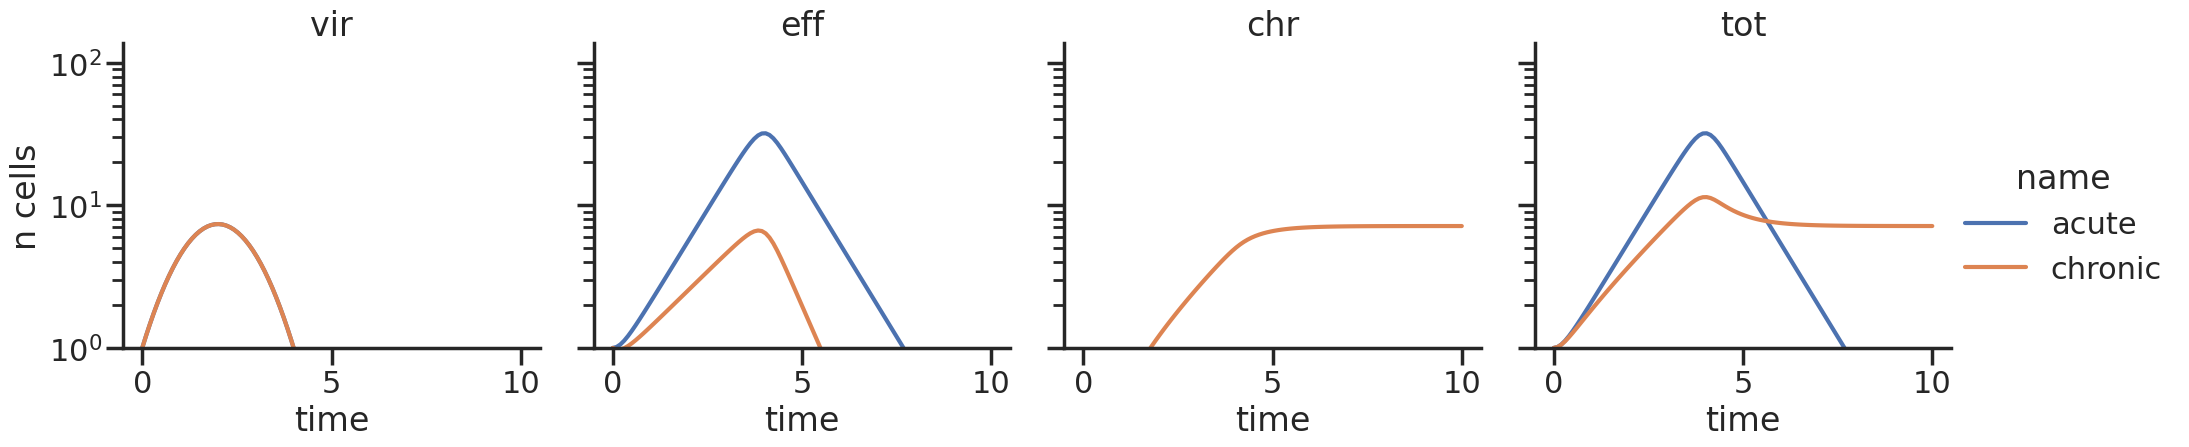

Source code (Python): (Note: this script raises an exception after producing the figure.)
# make a model that combines virus and cell dynamics
import seaborn as sns
import numpy as np
import pandas as pd
import matplotlib
import matplotlib.pyplot as plt
from scipy.integrate import odeint
from itertools import product
sns.set(context = "poster", style = "ticks")

def fb_pos(x, K):
    out = (x ** 3 * K ** 3) / x ** 3
    return out


def fb_neg(x, K):
    out = K ** 3 / (x ** 3 + K ** 3)
    return out

class sir_model():
    def __init__(self,
                 parameters,
                 time,
                 name = None,
                 celltypes = ["vir", "eff", "chr"]):
        self.params = parameters
        self.celltypes = celltypes
        self.time = time
        self.name = name
        self.state = None
        self.state_tidy = None

    def init_model(self):
        y0 = [1,1,0]
        return y0

    def run_model(self):
        y0 = self.init_model()
        d = self.params
        time = self.time
        celltypes = self.celltypes
        state = odeint(vir_ode, y0, time, args = (d,))
        state = pd.DataFrame(state, columns = celltypes)
        state["time"] = time
        state["tot"] = state.chr + state.eff
        if self.name is not None:
            state["name"] = self.name

        return state


    def tidy_output(self):
        state = self.run_model()
        state = pd.melt(state, var_name= "cell", id_vars=["time", "name"])
        return state


    def get_readouts(self):
        state = self.tidy_output()

        rmax = state.groupby(by=["cell"]).max()
        # get only the max of total cells
        rmax1 = rmax.loc["chr", "value"]
        rmax2 = rmax.loc["eff", "value"]
        rmax3 = rmax.loc["tot", "value"]
        return np.array([rmax1, rmax2, rmax3])


def pscan(res, pname, pmin, pmax):
    arr = np.linspace(pmin, pmax, 50)

    reads = []
    for a in arr:
        res.params[pname] = a
        rmax = res.get_readouts()
        reads.append(rmax)

    df = pd.DataFrame(reads, columns= ["chr", "eff", "tot"])
    df["val"] = arr
    df = pd.melt(df, id_vars = "val", value_name= "peak_height", var_name="cell")
    df["name"] = res.name
    return df


def gridfun(prod, sim, pname1, pname2):
    sim.params[pname1] = prod[0]
    sim.params[pname2] = prod[1]
    rmax = sim.get_readouts()
    rmax = rmax[0]

    return np.array([rmax,rmax])


def pscan2d(sim, pname1, pname2, p1 = (0,1), p2 = (0,1), res = 3):
    arr1 = np.linspace(p1[0], p1[1], res)
    arr2 = np.linspace(p2[0], p2[1], res)

    prod = product(arr1,arr2)
    # get readouts for each cart. prod. of param comb.
    out = [gridfun(p, sim, pname1, pname2) for p in prod]
    out = np.asarray(out)
    max_grid = out[:,0]

    max_grid = max_grid.reshape((res, res))
    return arr1, arr2, max_grid


def vir_ode(s, time, d):
    vir, cell_eff, cell_chr = s
    ds1 = vir * (d["vir_growth"] - d["vir_death"] * time)
    ds2 = cell_eff * (d["prolif"] -
                  d["r_chronic"] * fb_pos(vir, d["k_chronic"]) -
                  d["r_death"] * fb_neg(vir, d["k_death"]))
    ds3 = cell_eff * d["r_chronic"] * fb_pos(vir, d["k_chronic"])

    return[ds1, ds2, ds3]


p_acute = {
    "vir_growth" : 2,
    "vir_death" : 1,
    "prolif" : 1,
    "r_chronic" : 0,
    "k_chronic" : 1,
    "r_death" : 2,
    "k_death" : 1,
}

p_chronic = dict(p_acute)
p_chronic["r_chronic"] = 0.4

# timecourse for both model versions
t_short = np.linspace(0,10,100)
sim1 = sir_model(p_acute, time = t_short, name = "acute")
sim2 = sir_model(p_chronic, time = t_short, name = "chronic")
df1 = sim1.tidy_output()
df2 = sim2.tidy_output()
df_res = pd.concat([df1, df2])

g = sns.relplot(data = df_res, x = "time", y = "value", col = "cell", hue = "name", kind = "line")
g.set(yscale = "log", ylim = (1, None), ylabel = "n cells")
g.set_titles("{col_name}")
plt.show()

g.savefig("../../figures/sir_model/sir_timecourse.pdf")
# parameter scan
t_long = np.linspace(0,20,100)
sim1 = sir_model(p_acute, time = t_long, name = "acute")
sim2 = sir_model(p_chronic, time = t_long, name = "chronic")

reads1 = pscan(sim1, "vir_growth", 0, 3)
reads2 = pscan(sim2, "vir_growth", 0, 3)

df_pscan = pd.concat([reads1, reads2])
df_pscan = df_pscan[df_pscan.cell == "tot"]
g = sns.relplot(data = df_pscan,
                x = "val",
                y = "peak_height",
                hue = "name",
                kind = "line")

g.set(yscale = "log", xlabel = "viral load")
plt.show()

g.savefig("../../figures/sir_model/pscan_viral_load.pdf")
#x,y,z = pscan2d(sim1, "r_chronic", "vir_growth", (0,2), (0,10), res = 3)

#z = z[:-1, :-1]

#fig, ax = plt.subplots()
#c = ax.pcolormesh(x, y, z, cmap='Blues', norm=matplotlib.colors.LogNorm())
#fig.colorbar(c, ax=ax)
#plt.show()